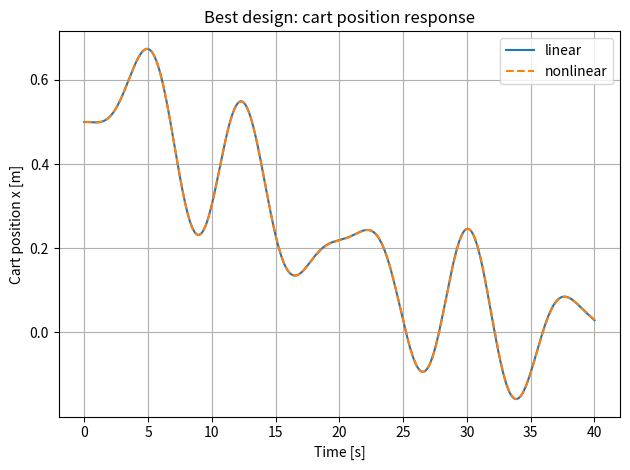
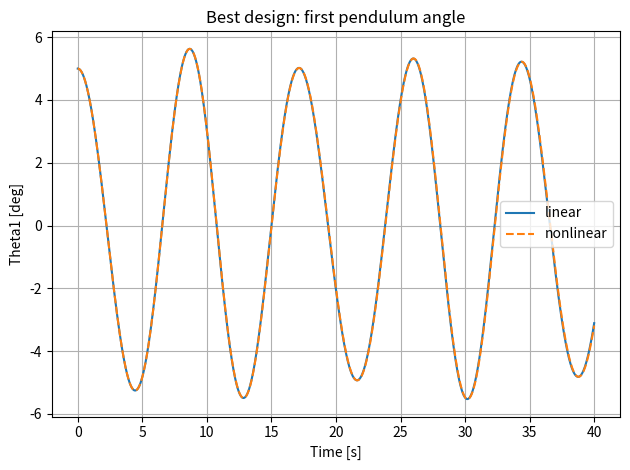
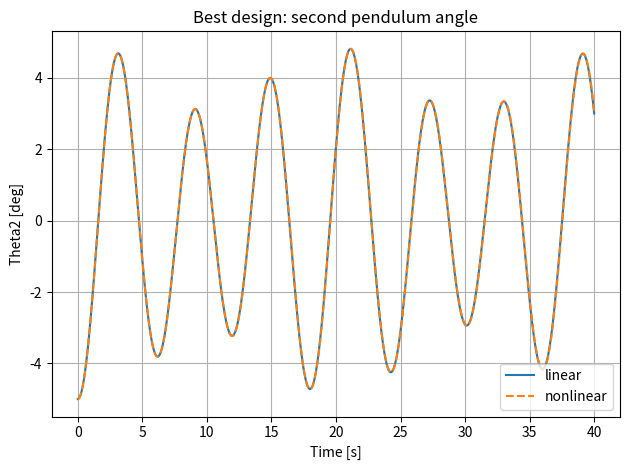
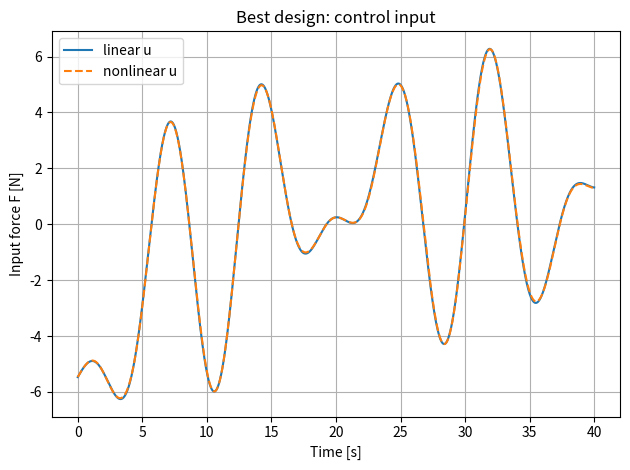

Recreate these plots in Python, in order.
#!/usr/bin/env python3
# -*- coding: utf-8 -*-
"""
ENPM667 Project 2 - Component 1 D)
LQR design, linear vs nonlinear simulation, and comparison table.

This script:
  1. Builds the linearized model (A,B) for the double-pendulum crane
     with the specified numerical parameters.
  2. Runs a small grid search over Q,R for continuous-time LQR,
     computing K and the closed-loop eigenvalues.
  3. For each (Q,R,K), simulates:
        - Linear closed-loop:   x_dot = (A - B K) x
        - Nonlinear closed-loop: x_dot = f(x, -K x)
     from a given initial condition.
  4. Computes simple performance metrics and saves a comparison table
     as an image.
  5. Selects a "best" design based on eigenvalues and control effort
     and plots time responses only for that design.

Author: (your name)
"""

import numpy as np
from scipy.linalg import solve_continuous_are, eigvals
from scipy.integrate import solve_ivp
import matplotlib.pyplot as plt


# ---------------------------------------------------------------------
# 1. Parameters and linearized (A,B)
# ---------------------------------------------------------------------
g = 9.81
M  = 1000.0           # cart mass
m1 = 100.0            # first pendulum mass
m2 = 100.0            # second pendulum mass
l1 = 20.0             # first link length
l2 = 10.0             # second link length

# Linearized A, B from Part B (numerical)
A = np.array([
    [0.0, 1.0,                     0.0, 0.0,                     0.0, 0.0],
    [0.0, 0.0,               g*m1/M, 0.0,               g*m2/M, 0.0],
    [0.0, 0.0,                     0.0, 1.0,                     0.0, 0.0],
    [0.0, 0.0, -g*(M + m1)/(M*l1), 0.0,       -g*m2/(M*l1), 0.0],
    [0.0, 0.0,                     0.0, 0.0,                     0.0, 1.0],
    [0.0, 0.0,       -g*m1/(M*l2), 0.0, -g*(M + m2)/(M*l2), 0.0],
])

B = np.array([
    [0.0],
    [1.0/M],
    [0.0],
    [-1.0/(M*l1)],
    [0.0],
    [-1.0/(M*l2)],
])

def controllability_rank(A, B):
    n = A.shape[0]
    C = B
    for k in range(1, n):
        C = np.hstack((C, np.linalg.matrix_power(A, k) @ B))
    return np.linalg.matrix_rank(C)

print("Controllability rank (should be 6):", controllability_rank(A, B))


# ---------------------------------------------------------------------
# 2. LQR solver and candidate Q,R
# ---------------------------------------------------------------------
def lqr(A, B, Q, R):
    P = solve_continuous_are(A, B, Q, R)
    K = np.linalg.inv(R) @ B.T @ P
    eig_cl = eigvals(A - B @ K)
    return K, P, eig_cl

Q_candidates = [
    np.diag([1.0, 0.1, 10.0, 0.5, 10.0, 0.5]),
    np.diag([10.0, 0.1, 50.0, 1.0, 50.0, 1.0]),
    np.diag([1.0, 0.1, 100.0, 1.0, 100.0, 1.0]),
]

R_candidates = [
    np.array([[0.001]]),
    np.array([[0.01]]),
    np.array([[0.1]]),
]


# ---------------------------------------------------------------------
# 3. Nonlinear dynamics
# ---------------------------------------------------------------------
def crane_nonlinear_dynamics(t, x, u_func):
    """
    Nonlinear dynamics of the double-pendulum crane.

    State x = [ x, xdot, theta1, theta1_dot, theta2, theta2_dot ].

    u_func: function u(t, x) -> scalar control force.
    """
    x1, x2, x3, x4, x5, x6 = x
    u = u_func(t, x)  # scalar

    D = M + m1 * np.sin(x3)**2 + m2 * np.sin(x5)**2

    x_ddot = (
        u
        + m1 * (g*np.cos(x3) + l1 * x4**2) * np.sin(x3)
        + m2 * (g*np.cos(x5) + l2 * x6**2) * np.sin(x5)
    ) / D

    theta1_ddot = -(x_ddot * np.cos(x3) + g * np.sin(x3)) / l1
    theta2_ddot = -(x_ddot * np.cos(x5) + g * np.sin(x5)) / l2

    return np.array([
        x2,
        x_ddot,
        x4,
        theta1_ddot,
        x6,
        theta2_ddot,
    ])


def make_linear_feedback(K):
    """Return u_func(t, x) = -K x (scalar)."""
    K = np.asarray(K).reshape(1, -1)
    def u_func(t, x):
        return float(-(K @ x)[0])
    return u_func


# ---------------------------------------------------------------------
# 4. Simulation helpers
# ---------------------------------------------------------------------

def simulate_linear(A, B, K, x0, t_span, num_steps=2000):
    Acl = A - B @ K
    def lin_cl(t, x):
        return (Acl @ x).flatten()
    t_eval = np.linspace(t_span[0], t_span[1], num_steps)
    sol = solve_ivp(lin_cl, t_span, x0, t_eval=t_eval, rtol=1e-8, atol=1e-10)
    return sol.t, sol.y.T

def simulate_nonlinear(K, x0, t_span, num_steps=2000):
    u_func = make_linear_feedback(K)
    def nonlin_cl(t, x):
        return crane_nonlinear_dynamics(t, x, u_func)
    t_eval = np.linspace(t_span[0], t_span[1], num_steps)
    sol = solve_ivp(nonlin_cl, t_span, x0, t_eval=t_eval, rtol=1e-8, atol=1e-10)
    return sol.t, sol.y.T

def compute_control_trace(K, t, x_traj):
    K = np.asarray(K).reshape(1, -1)
    u = np.zeros_like(t)
    for i, x in enumerate(x_traj):
        u[i] = -(K @ x)[0]
    return u

def max_abs_angle(x_traj, idx):
    return float(np.max(np.abs(x_traj[:, idx])))

def max_abs_u(K, t, x_traj):
    u = compute_control_trace(K, t, x_traj)
    return float(np.max(np.abs(u)))

def settling_time(t, signal, tol):
    idx = np.where(np.abs(signal) > tol)[0]
    if len(idx) == 0:
        return 0.0
    return float(t[idx[-1]])


# --- plotting helpers (only for BEST design later) -------------------
def plot_best_linear_vs_nonlinear(t_lin, x_lin, t_non, x_non):
    # Cart position
    plt.figure()
    plt.plot(t_lin, x_lin[:, 0], label='linear')
    plt.plot(t_non, x_non[:, 0], '--', label='nonlinear')
    plt.xlabel('Time [s]')
    plt.ylabel('Cart position x [m]')
    plt.title('Best design: cart position response')
    plt.legend()
    plt.grid(True)
    plt.tight_layout()
    plt.savefig("component1_D_best_x.png", dpi=300)
    plt.close()

    # Theta1
    plt.figure()
    plt.plot(t_lin, x_lin[:, 2] * 180/np.pi, label='linear')
    plt.plot(t_non, x_non[:, 2] * 180/np.pi, '--', label='nonlinear')
    plt.xlabel('Time [s]')
    plt.ylabel('Theta1 [deg]')
    plt.title('Best design: first pendulum angle')
    plt.legend()
    plt.grid(True)
    plt.tight_layout()
    plt.savefig("component1_D_best_theta1.png", dpi=300)
    plt.close()

    # Theta2
    plt.figure()
    plt.plot(t_lin, x_lin[:, 4] * 180/np.pi, label='linear')
    plt.plot(t_non, x_non[:, 4] * 180/np.pi, '--', label='nonlinear')
    plt.xlabel('Time [s]')
    plt.ylabel('Theta2 [deg]')
    plt.title('Best design: second pendulum angle')
    plt.legend()
    plt.grid(True)
    plt.tight_layout()
    plt.savefig("component1_D_best_theta2.png", dpi=300)
    plt.close()

def plot_best_control(t_lin, x_lin, t_non, x_non, K):
    u_lin = compute_control_trace(K, t_lin, x_lin)
    u_non = compute_control_trace(K, t_non, x_non)
    plt.figure()
    plt.plot(t_lin, u_lin, label='linear u')
    plt.plot(t_non, u_non, '--', label='nonlinear u')
    plt.xlabel('Time [s]')
    plt.ylabel('Input force F [N]')
    plt.title('Best design: control input')
    plt.legend()
    plt.grid(True)
    plt.tight_layout()
    plt.savefig("component1_D_best_u.png", dpi=300)
    plt.close()


# --- table helper ----------------------------------------------------
def make_table_image(headers, rows, filename):
    fig, ax = plt.subplots(figsize=(len(headers)*1.4, 0.4*len(rows) + 1.5))
    ax.axis('off')
    table = ax.table(cellText=rows, colLabels=headers, loc='center')
    table.auto_set_font_size(False)
    table.set_fontsize(8)
    table.auto_set_column_width(col=list(range(len(headers))))
    plt.tight_layout()
    plt.savefig(filename, dpi=300)
    plt.close(fig)


# ---------------------------------------------------------------------
# 5. Main grid search + simulation
# ---------------------------------------------------------------------
if __name__ == "__main__":

    x0 = np.array([
        0.5,
        0.0,
        5.0 * np.pi/180.0,
        0.0,
        -5.0 * np.pi/180.0,
        0.0,
    ])

    t_span = (0.0, 40.0)

    designs_results = []   # for table + best-design selection
    design_params = []     # store (Q,R,K,eig_cl,t_lin,x_lin,t_non,x_non)

    design_index = 0
    for Qi in Q_candidates:
        for Ri in R_candidates:
            design_index += 1

            K, P, eig_cl = lqr(A, B, Qi, Ri)
            print("-----------------------------------------------------")
            print(f"Design #{design_index}: Qdiag = {np.diag(Qi)}, R = {Ri[0,0]}")
            print("Closed-loop eigenvalues (A - B K):")
            print(eig_cl)
            print()

            t_lin, x_lin = simulate_linear(A, B, K, x0, t_span)
            t_non, x_non = simulate_nonlinear(K, x0, t_span)

            ts_x_lin = settling_time(t_lin, x_lin[:, 0], tol=0.01)
            ts_x_non = settling_time(t_non, x_non[:, 0], tol=0.01)

            max_th1_lin = max_abs_angle(x_lin, 2) * 180/np.pi
            max_th1_non = max_abs_angle(x_non, 2) * 180/np.pi

            max_th2_lin = max_abs_angle(x_lin, 4) * 180/np.pi
            max_th2_non = max_abs_angle(x_non, 4) * 180/np.pi

            max_u_lin = max_abs_u(K, t_lin, x_lin)
            max_u_non = max_abs_u(K, t_non, x_non)

            max_real_eig = float(np.max(np.real(eig_cl)))

            designs_results.append([
                design_index,
                f"{np.diag(Qi)}",
                float(Ri[0,0]),
                ts_x_lin,
                ts_x_non,
                max_th1_lin,
                max_th1_non,
                max_th2_lin,
                max_th2_non,
                max_u_lin,
                max_u_non,
                max_real_eig,
            ])

            design_params.append({
                "index": design_index,
                "Q": Qi,
                "R": Ri,
                "K": K,
                "eig_cl": eig_cl,
                "t_lin": t_lin,
                "x_lin": x_lin,
                "t_non": t_non,
                "x_non": x_non,
                "max_u_non": max_u_non,
                "max_real_eig": max_real_eig,
            })

    # ---- build comparison table image (still all designs) ------------
    headers = [
        "Design",
        "Q diag",
        "R",
        "ts_x_lin [s]",
        "ts_x_non [s]",
        "max|θ1|_lin [deg]",
        "max|θ1|_non [deg]",
        "max|θ2|_lin [deg]",
        "max|θ2|_non [deg]",
        "max|u|_lin [N]",
        "max|u|_non [N]",
        "max Re(λ_cl)",
    ]
    table_filename = "component1_D_comparison_table.png"
    make_table_image(headers, designs_results, table_filename)
    print("\nSaved comparison table image to:", table_filename)

    # ---- select "best" design ---------------------------------------
    # 条件：max Re(λ_cl) < -1e-3, 之中挑 max|u|_non 最小
    candidates = [d for d in design_params if d["max_real_eig"] < -1e-3]
    if len(candidates) == 0:
        # 如果沒有符合條件，就直接選 max|u|_non 最小那個
        candidates = design_params

    best_design = min(candidates, key=lambda d: d["max_u_non"])

    print("\nBest design selected:")
    print("  index =", best_design["index"])
    print("  Q diag =", np.diag(best_design["Q"]))
    print("  R =", float(best_design["R"][0,0]))
    print("  max|u|_non =", best_design["max_u_non"])
    print("  max Re(λ_cl) =", best_design["max_real_eig"])

    # ---- plot only for best design ----------------------------------
    plot_best_linear_vs_nonlinear(
        best_design["t_lin"], best_design["x_lin"],
        best_design["t_non"], best_design["x_non"]
    )
    plot_best_control(
        best_design["t_lin"], best_design["x_lin"],
        best_design["t_non"], best_design["x_non"],
        best_design["K"]
    )

    print("Saved best-design plots: component1_D_best_*.png")
    print("Done.")
